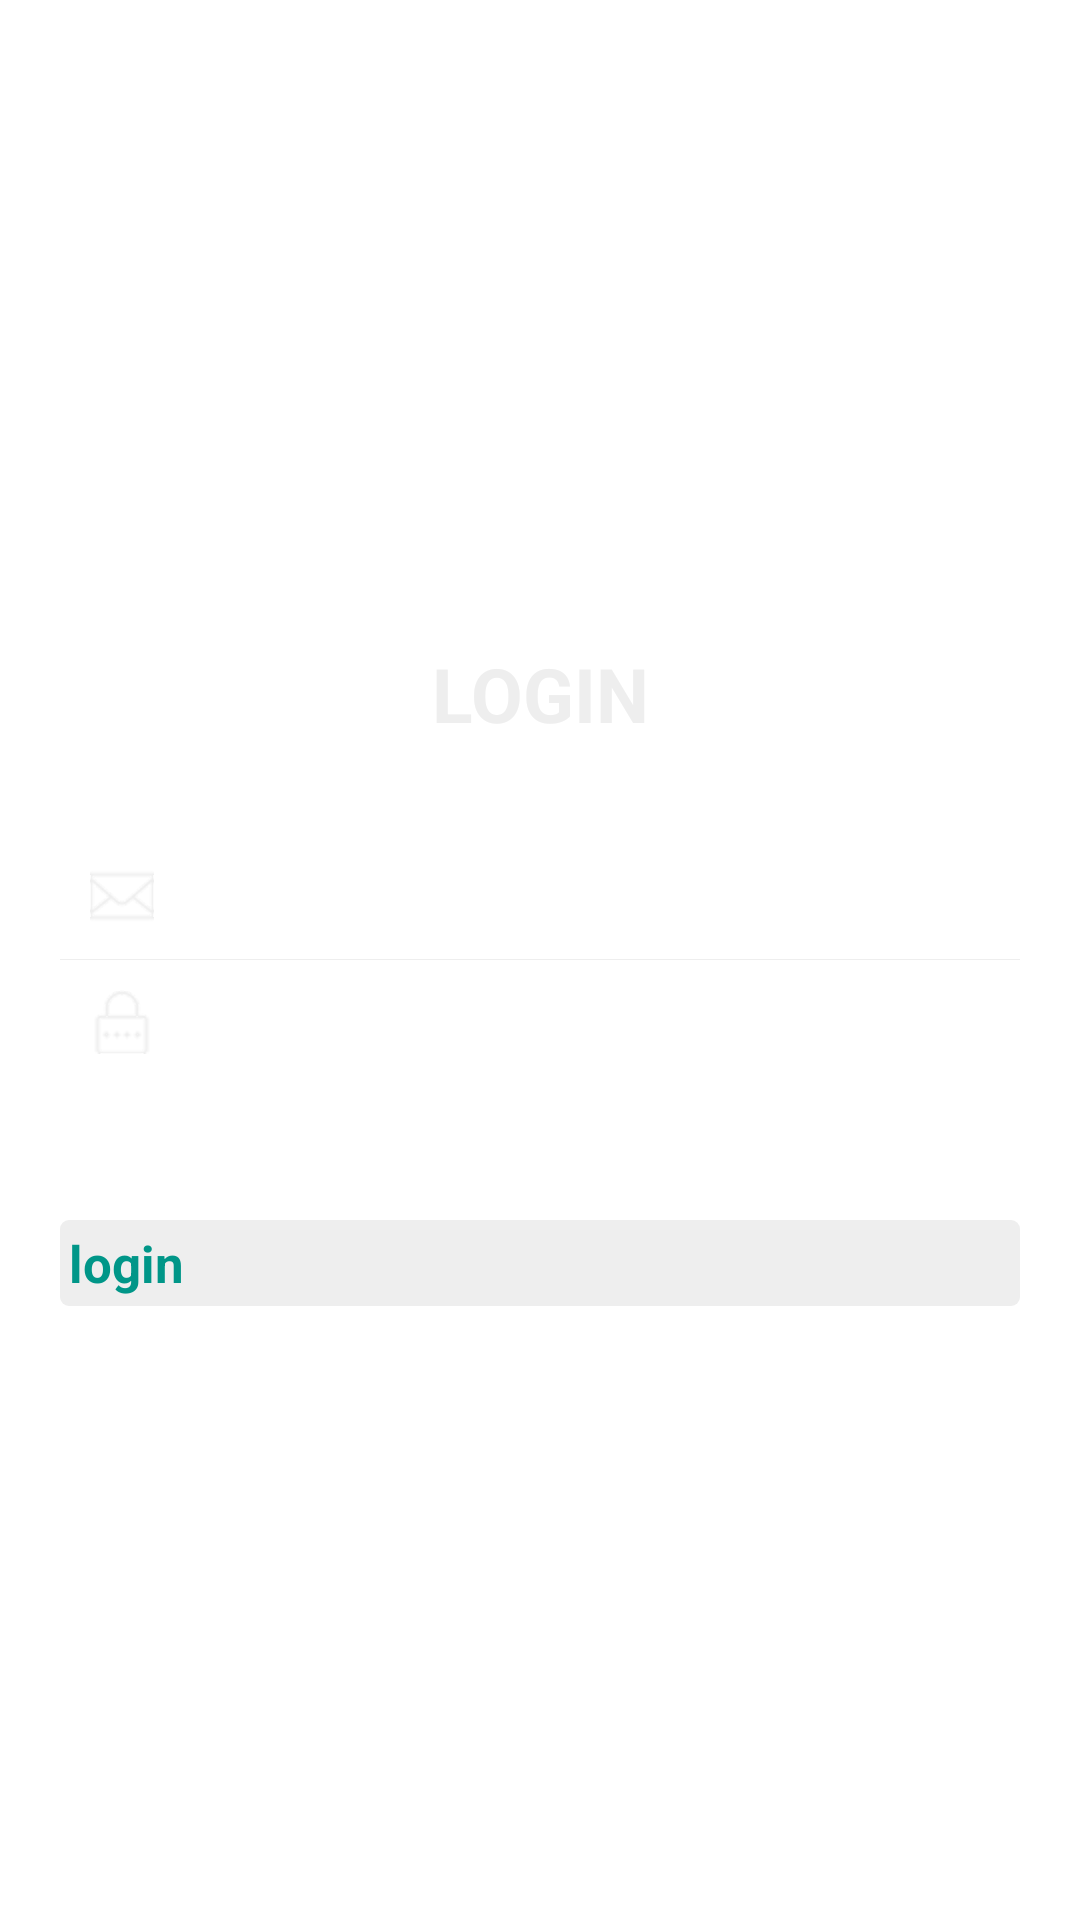

Layout XML and referenced resources for this Android screen:
<!-- AndroidManifest.xml: application theme AppAuthendicationTheme -->
<!-- res/layout/fragment_login.xml -->
<RelativeLayout xmlns:android="http://schemas.android.com/apk/res/android"
    android:layout_width="match_parent"
    android:layout_height="match_parent"
    android:padding="20dp" >

    <LinearLayout
        android:id="@+id/login_layout"
        android:layout_width="match_parent"
        android:layout_height="wrap_content"
        android:layout_centerInParent="true"
        android:orientation="vertical" >

        <TextView
            android:layout_width="match_parent"
            android:layout_height="wrap_content"
            android:gravity="center"
            android:padding="10dp"
            android:text="@string/login"
            android:textAllCaps="true"
            android:textColor="@color/white_greyish"
            android:textSize="25sp"
            android:textStyle="bold" />

        <EditText
            android:id="@+id/login_emailid"
            android:singleLine="true"
            android:layout_width="match_parent"
            android:layout_height="wrap_content"
            android:layout_marginTop="20dp"
            android:background="@android:color/transparent"
            android:drawableLeft="@drawable/email"
            android:drawablePadding="8dp"
            android:gravity="center_vertical"
            android:hint="@string/email"
            android:inputType="textEmailAddress"
            android:padding="10dp"
            android:textColor="@color/white"
            android:textColorHint="@color/white"
            android:textSize="16sp" />

        <View
            android:layout_width="match_parent"
            android:layout_height="1px"
            android:background="@color/white_greyish" />

        <EditText
            android:id="@+id/login_password"
            android:singleLine="true"
            android:layout_width="match_parent"
            android:layout_height="wrap_content"
            android:background="@android:color/transparent"
            android:drawableLeft="@drawable/password"
            android:drawablePadding="8dp"
            android:gravity="center_vertical"
            android:hint="@string/passowrd"
            android:inputType="textPassword"
            android:padding="10dp"
            android:textColor="@color/white"
            android:textColorHint="@color/white"
            android:textSize="16sp" />

        <LinearLayout
            android:layout_width="match_parent"
            android:layout_height="wrap_content"
            android:orientation="horizontal"
            android:paddingBottom="5dp"
            android:paddingTop="8dp" >

            <CheckBox
                android:id="@+id/show_hide_password"
                android:layout_width="wrap_content"
                android:layout_height="wrap_content"
                android:layout_weight="1"
                android:text="@string/show_pwd"
                android:textColor="@color/white"
                android:textSize="14sp" />

            <TextView
                android:id="@+id/forgot_password"
                android:layout_width="wrap_content"
                android:layout_height="wrap_content"
                android:layout_weight="1"
                android:gravity="end"
                android:padding="5dp"
                android:text="@string/forgot"
                android:textColor="@color/white"
                android:textSize="14sp" />
        </LinearLayout>

        <Button
            android:id="@+id/loginBtn"
            android:layout_width="match_parent"
            android:layout_height="wrap_content"
            android:layout_marginTop="3dp"
            android:background="@drawable/loginbutton_selector"
            android:padding="3dp"
            android:text="@string/login"
            android:textColor="#009688"
            android:textSize="17sp"
            android:textStyle="bold" />
    </LinearLayout>

    <TextView
        android:id="@+id/createAccount"
        android:layout_width="wrap_content"
        android:layout_height="wrap_content"
        android:layout_below="@+id/login_layout"
        android:layout_centerHorizontal="true"
        android:layout_marginTop="15dp"
        android:gravity="center"
        android:padding="5dp"
        android:text="@string/newUser"
        android:textColor="@color/white"
        android:textSize="15sp" />

</RelativeLayout>
<!-- resources referenced by this layout -->
<resources>
  <color name="white">#FFFFFF</color>
  <color name="white_greyish">#EEEEEE</color>
  <!-- drawable email: png bitmap (drawable-hdpi, 412 bytes) -->
  <!-- drawable loginbutton_selector (drawable) -->
  <?xml version="1.0" encoding="utf-8"?>
  <selector xmlns:android="http://schemas.android.com/apk/res/android">
  
      
      <item android:state_pressed="true">
          <shape android:shape="rectangle">
              <corners android:radius="3dp" />
  
              <solid android:color="@color/button_selectorcolor" />
          </shape>
      </item>
  
      
      <item>
          <shape android:shape="rectangle">
              <corners android:radius="3dp" />
  
              <solid android:color="@color/white_greyish" />
          </shape>
      </item>
  
  </selector>
  <!-- drawable password: png bitmap (drawable-hdpi, 349 bytes) -->
  <string name="email">Email Id</string>
  <string name="forgot">Forgot password?</string>
  <string name="login">login</string>
  <string name="newUser">Not a Member yet? Sign Up here.</string>
  <string name="passowrd">Password</string>
  <string name="show_pwd">Show Password</string>
  <color name="button_selectorcolor">#9e9e9e</color>
</resources>
